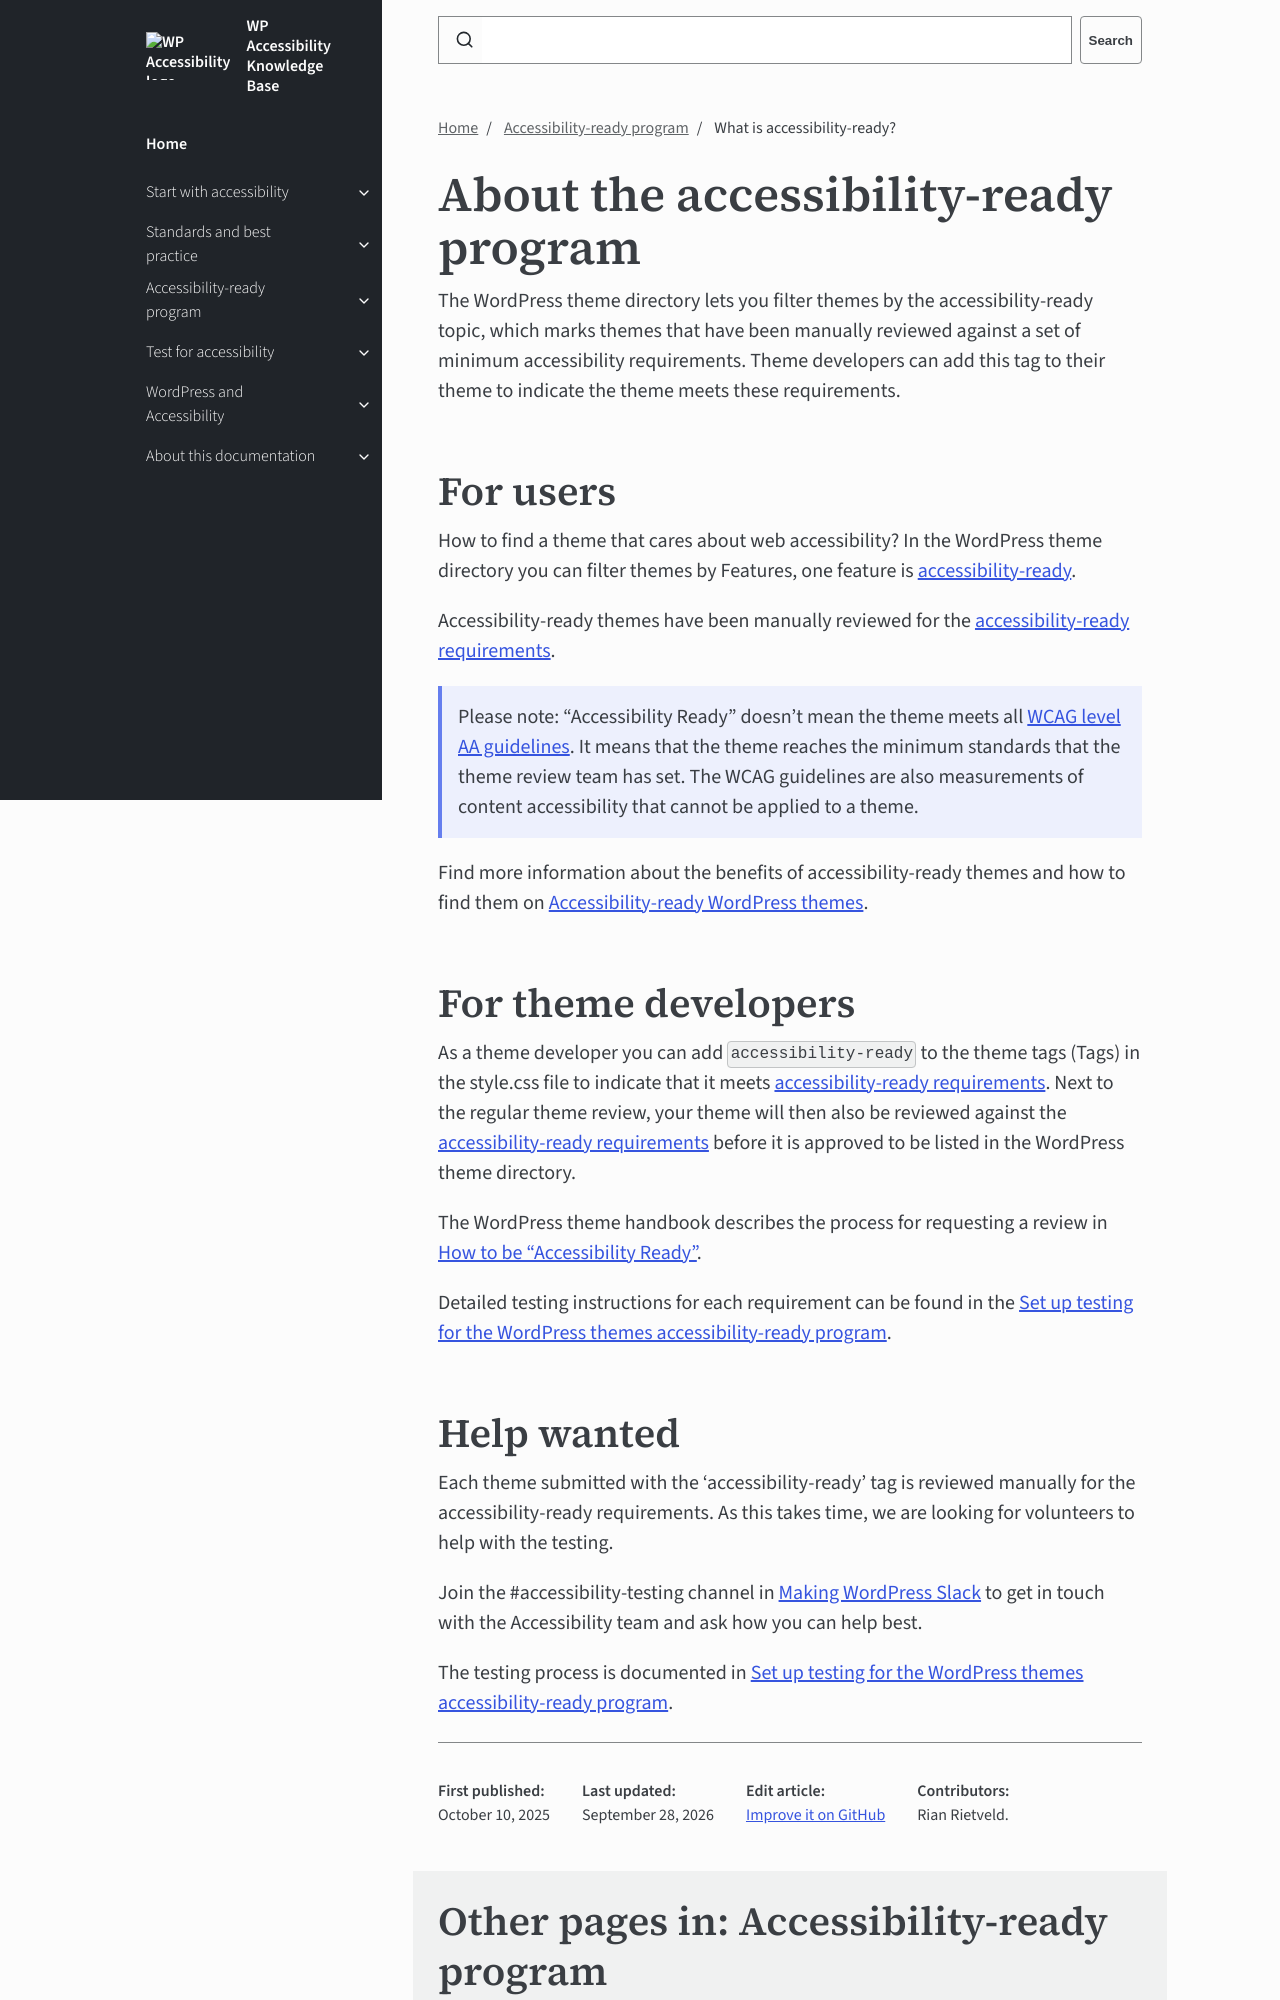

repository: wpaccessibility/wp-a11y-docs · page: docs/accessibility-ready/about-accessibility-ready/index.html · generator: jekyll

---
title: What is accessibility-ready?
layout: default
parent: Accessibility-ready program
description: The WordPress theme directory lets you filter themes by the accessibility-ready topic, which marks themes that have been manually reviewed against a set of minimum accessibility requirements. Theme developers can add this tag to their theme to indicate the theme meets these requirements.
nav_order: 1
contributors:
  - Rian Rietveld
redirect_from:
  - /docs/testing/testing-themes/
---

# About the accessibility-ready program

The WordPress theme directory lets you filter themes by the accessibility-ready topic, which marks themes that have been manually reviewed against a set of minimum accessibility requirements. Theme developers can add this tag to their theme to indicate the theme meets these requirements.

## For users

How to find a theme that cares about web accessibility? In the WordPress theme directory you can filter themes by Features, one feature is [accessibility-ready](https://wordpress.org/themes/tags/accessibility-ready/).

Accessibility-ready themes have been manually reviewed for the [accessibility-ready requirements]({{site.baseurl}}/docs/accessibility-ready/theme-guidelines/).

{: .callout .info}
Please note: “Accessibility Ready” doesn't mean the theme meets all [WCAG level AA guidelines](https://www.w3.org/WAI/WCAG22/quickref/). It means that the theme reaches the minimum standards that the theme review team has set. The WCAG guidelines are also measurements of content accessibility that cannot be applied to a theme.

Find more information about the benefits of accessibility-ready themes and how to find them on [Accessibility-ready WordPress themes](/docs/accessibility-ready/themes/).
